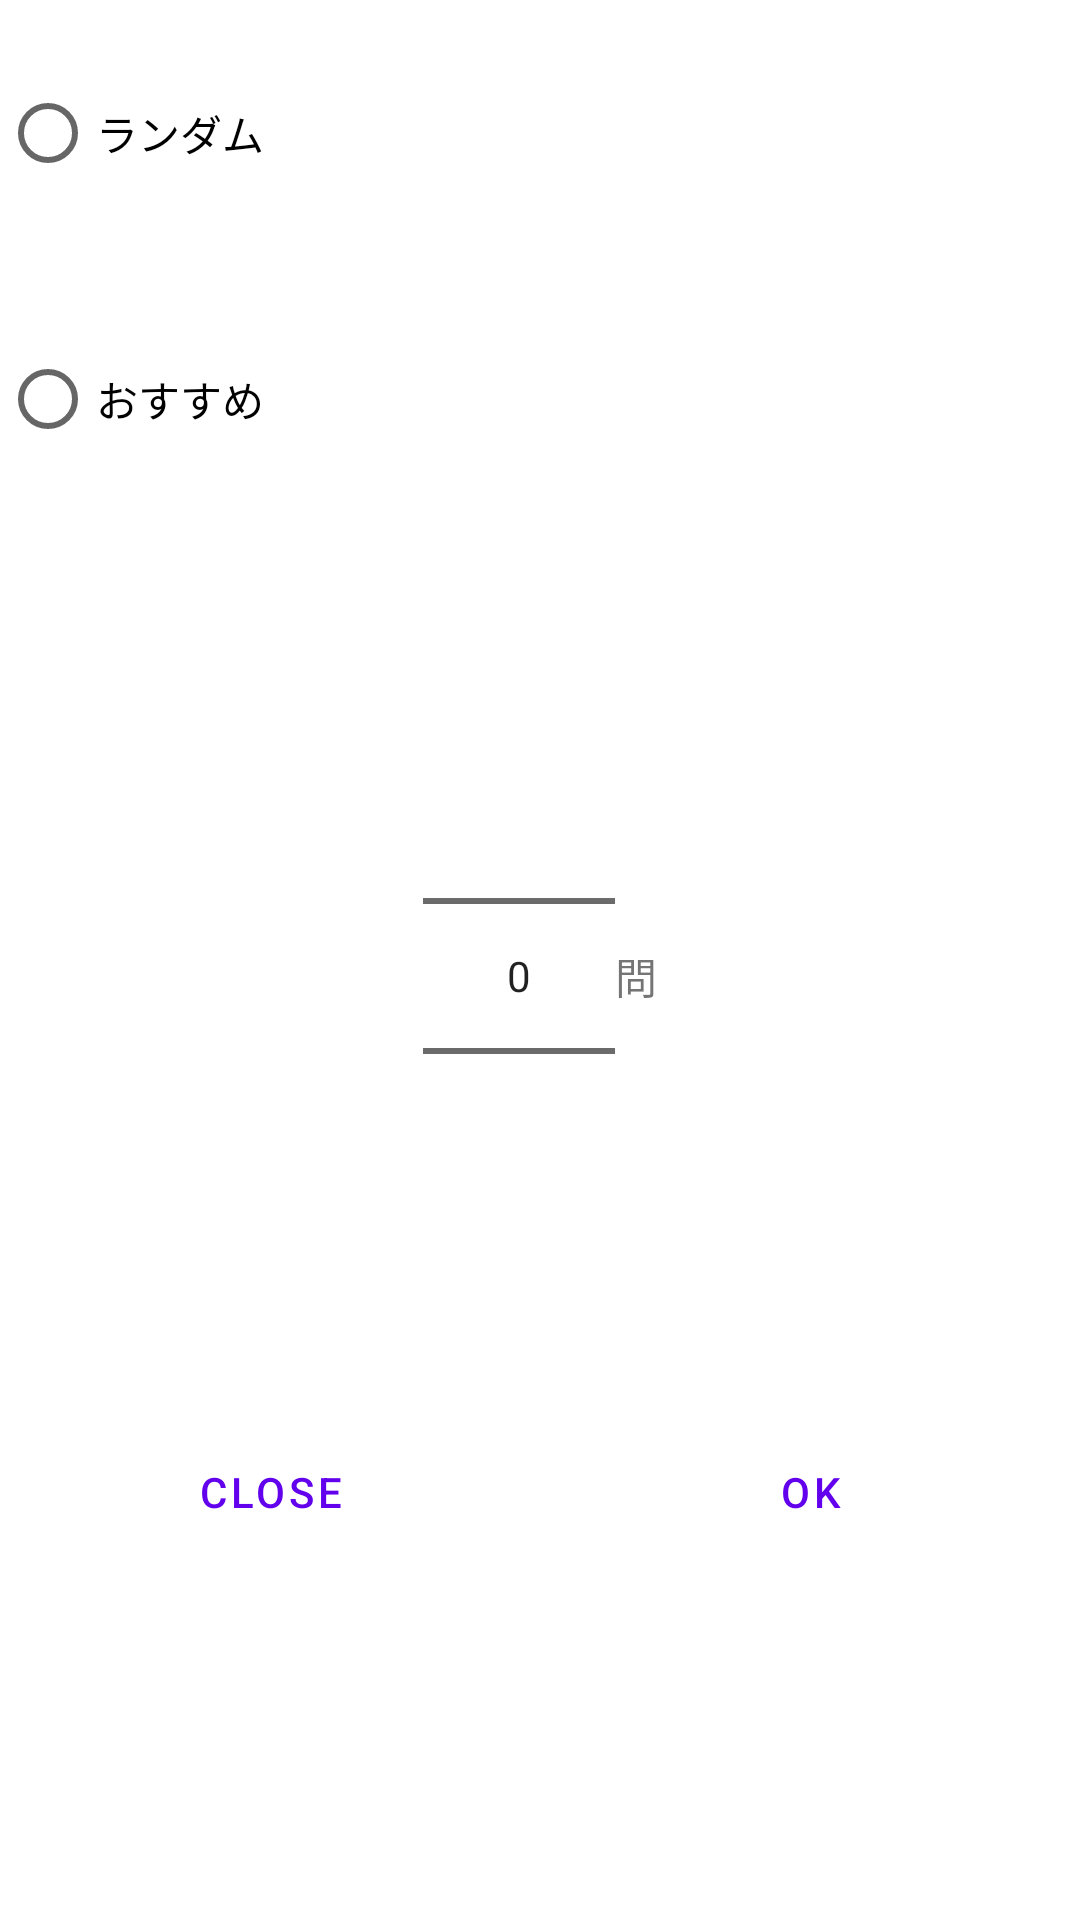

Layout XML and referenced resources for this Android screen:
<!-- AndroidManifest.xml: application theme AppTheme -->
<!-- res/layout/fragment_exam_dialog.xml -->
<LinearLayout xmlns:android="http://schemas.android.com/apk/res/android"
    xmlns:tools="http://schemas.android.com/tools"
    android:layout_width="match_parent"
    android:layout_height="match_parent"
    android:orientation="vertical"
    android:weightSum="1.0"
    tools:context="unifar.unifar.qandamaker.ExamDialogFragment">

    <RadioGroup
        android:id="@+id/examMode"
        android:layout_width="match_parent"
        android:layout_height="0dp"
        android:layout_weight="0.30"
        >
    <RadioButton
        android:id="@+id/random"
        android:layout_width="match_parent"
        android:layout_height="0dp"
        android:layout_weight="1"
        android:text="@string/random" />
    <RadioButton
        android:id="@+id/recommended"
        android:layout_width="match_parent"
        android:layout_height="0dp"
        android:layout_weight="1"
        android:text="@string/recommended" />
    </RadioGroup>

    <LinearLayout
        android:layout_width="wrap_content"
        android:layout_height="0dp"
        android:layout_weight="0.50"
        android:layout_gravity="center"
        android:orientation="horizontal">

        <NumberPicker
            android:id="@+id/numberPicker"
            android:layout_width="wrap_content"
            android:layout_height="match_parent"
            android:scrollbarSize="40dp" />

        <TextView
            android:layout_width="wrap_content"
            android:layout_height="wrap_content"
            android:text="@string/qusstion"
            android:layout_gravity="center"
            style="@style/AppTheme.displayJapaneseTextView.1"
            />

    </LinearLayout>

    <LinearLayout
        android:layout_width="match_parent"
        android:layout_height="wrap_content"
        android:layout_gravity="bottom"
        >

        <Button
            android:id="@+id/close_Button"
            style="?android:attr/buttonBarButtonStyle"
            android:layout_width="match_parent"
            android:layout_height="match_parent"
            android:layout_weight="1"
            android:text="@string/close" />

        <Button
            android:id="@+id/ok_Button"
            style="?android:attr/buttonBarButtonStyle"
            android:layout_width="match_parent"
            android:layout_height="match_parent"
            android:layout_weight="1"
            android:text="@string/ok" />
    </LinearLayout>

</LinearLayout>
<!-- resources referenced by this layout -->
<resources>
  <string name="close">close</string>
  <string name="ok">OK</string>
  <string name="qusstion">問</string>
  <string name="random">ランダム</string>
  <string name="recommended">おすすめ</string>
</resources>
